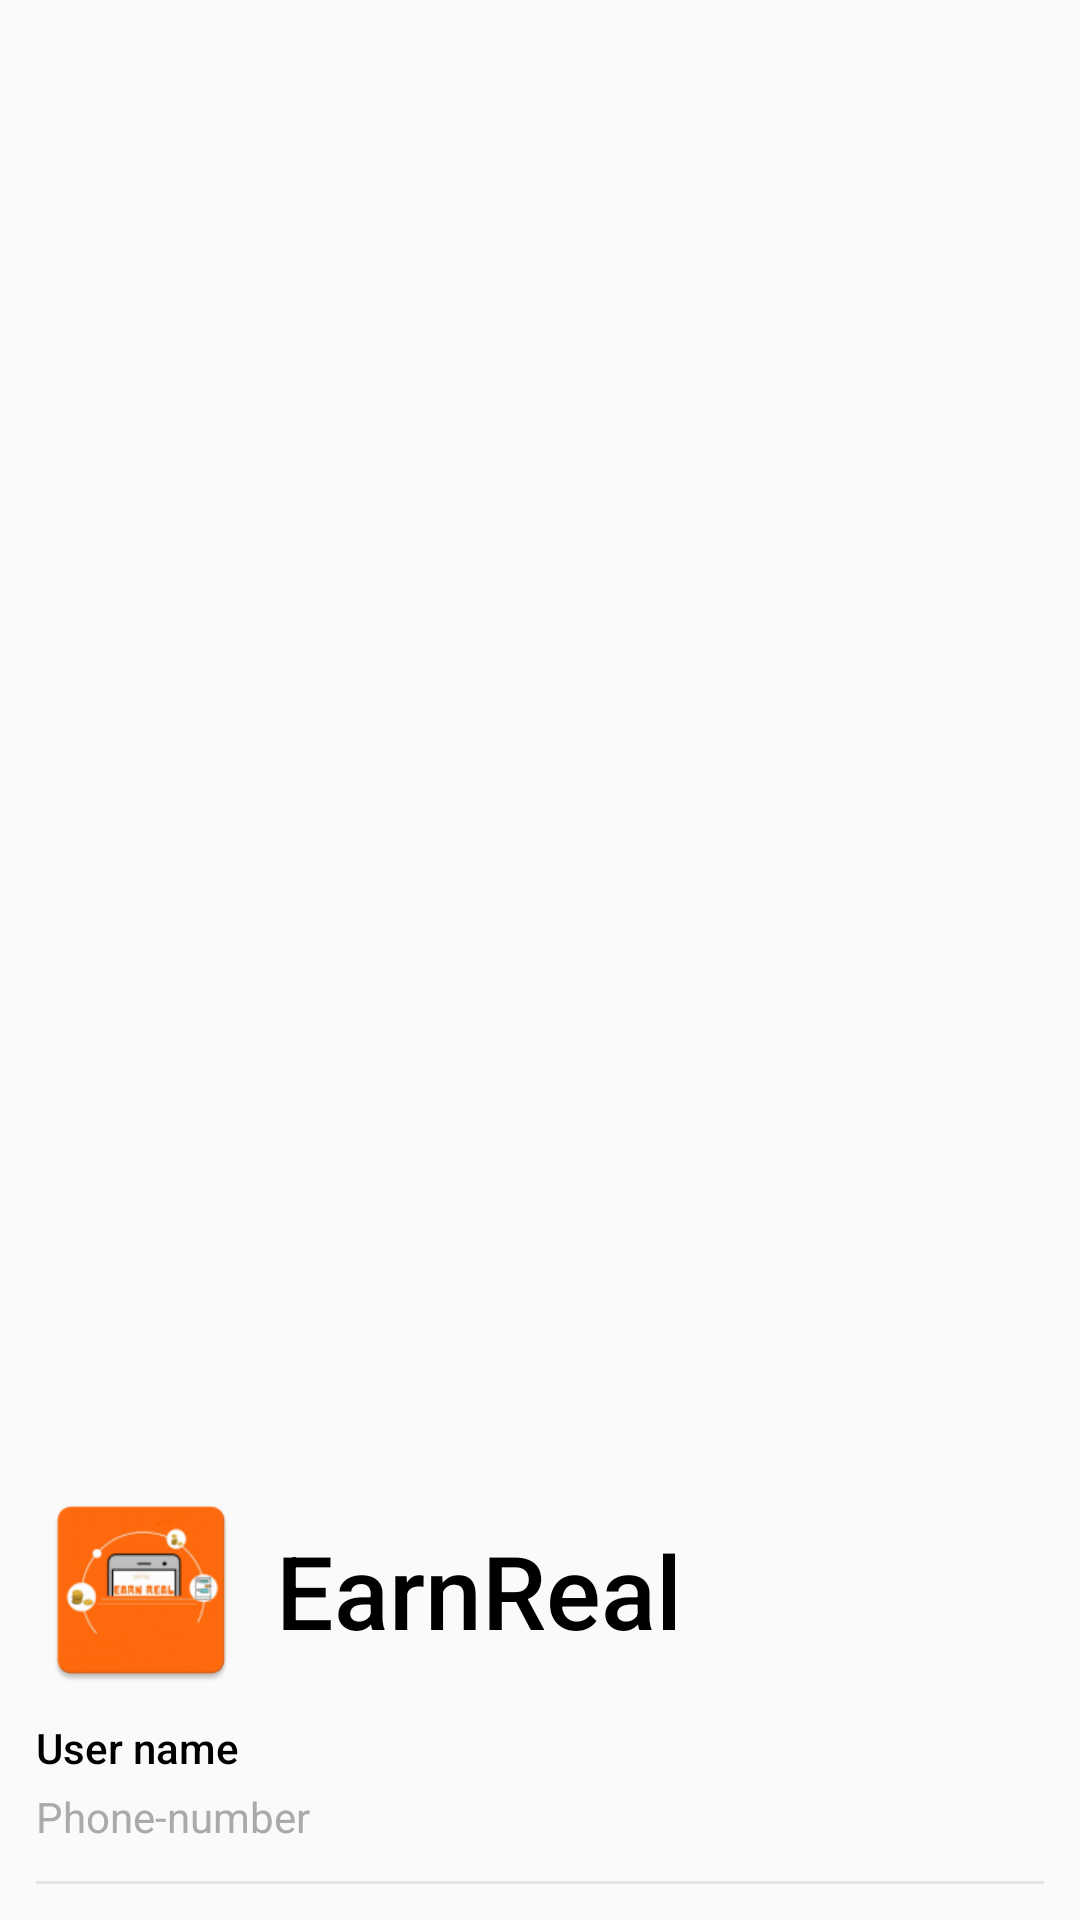

Reconstruct the res/layout file that produces this screen, plus the resources it refers to.
<!-- AndroidManifest.xml: application theme AppTheme -->
<!-- res/layout/nav_header_layout.xml -->
<?xml version="1.0" encoding="utf-8"?>
<LinearLayout xmlns:android="http://schemas.android.com/apk/res/android"
    android:layout_width="match_parent"
    android:layout_height="196dp"
    android:orientation="vertical"
    android:gravity="bottom"
    android:padding="12dp"
    android:theme="@style/ThemeOverlay.AppCompat.Dark">

    <LinearLayout
        android:layout_width="wrap_content"
        android:layout_height="wrap_content"
        android:orientation="horizontal">

    <ImageView
        android:id="@+id/nav_header_circleimageview_id"
        android:layout_width="70dp"
        android:layout_height="70dp"
        android:scaleType="centerCrop"
        android:src="@mipmap/ic_launcher" />

        <TextView
            android:layout_width="wrap_content"
            android:layout_height="wrap_content"
            android:layout_gravity="center_vertical"
            android:layout_marginStart="10dp"
            android:text="EarnReal"
            android:textAppearance="@style/TextAppearance.AppCompat.Body2"
            android:textColor="@color/black"
            android:textSize="34sp"
            android:layout_marginLeft="10dp" />

    </LinearLayout>

    <TextView
        android:id="@+id/nav_header_user_name_id"
        android:layout_width="wrap_content"
        android:layout_height="wrap_content"
        android:paddingTop="8dp"
        android:text="User name"
        android:textAppearance="@style/Base.TextAppearance.AppCompat.Body2"
        android:textSize="14sp"
        android:textColor="@android:color/black"/>


    <TextView
        android:id="@+id/nav_header_phone_nmbr_id"
        android:layout_width="wrap_content"
        android:layout_height="wrap_content"
        android:paddingTop="4dp"
        android:text="Phone-number"
        android:textColor="@android:color/darker_gray"
        android:textAppearance="@style/TextAppearance.AppCompat.Body1"
        android:textSize="14sp"
        android:paddingBottom="4dp"/>

    <View
        android:layout_marginTop="8dp"
        android:layout_width="match_parent"
        android:layout_height="1dp"
        android:layout_gravity="center_horizontal"
        android:background="#15000000"/>

</LinearLayout>
<!-- resources referenced by this layout -->
<resources>
  <color name="black">#000000</color>
  <!-- mipmap ic_launcher: png bitmap (mipmap-hdpi, 2955 bytes) -->
  <style name="AppTheme" parent="Theme.AppCompat.Light.NoActionBar">
          
          <item name="colorPrimary">@color/colorPrimary</item>
          <item name="colorPrimaryDark">@color/colorPrimaryDark</item>
          <item name="colorAccent">@color/colorAccent</item>
  
          
  
  
      </style>
  <color name="colorPrimary">#3F51B5</color>
  <color name="colorPrimaryDark">#292f47</color>
  <color name="colorAccent">#FF4081</color>
</resources>
